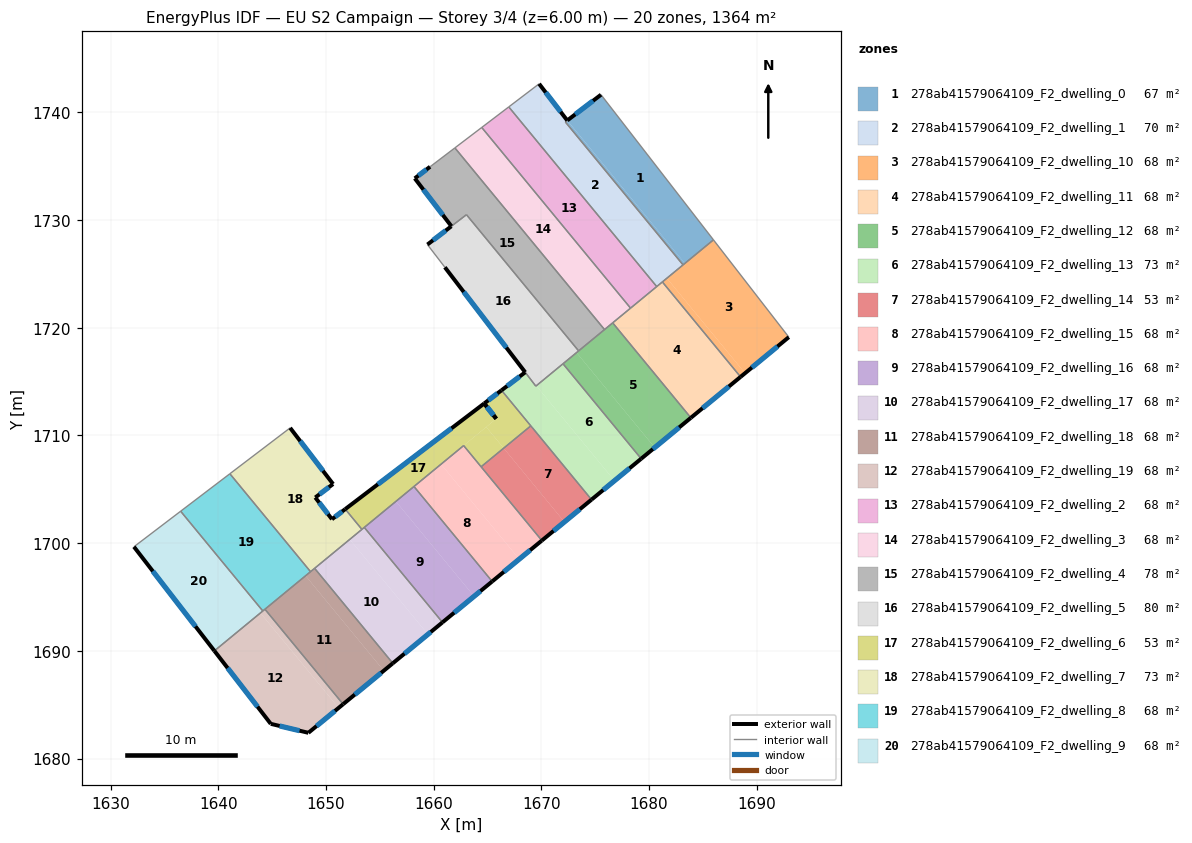
=== STOREY PLAN SPEC (per zone: floor XY polygon, exterior-wall plan segments, windows/doors) ===
zone 1: 278ab41579064109_F2_dwelling_0  (66.9 m²)
  floor: (1675.54, 1741.64) (1685.97, 1728.16) (1683.33, 1725.98) (1672.41, 1739.25)
  floor: (1672.40, 1739.25) (1683.33, 1725.98) (1683.15, 1725.84) (1672.22, 1739.11)
  exterior wall: (1675.54, 1741.64) – (1672.41, 1739.25)  [3.9 m]
    window: (1674.80, 1741.08) – (1673.14, 1739.81)  [3.3 m²]
  interior walls: 4
zone 2: 278ab41579064109_F2_dwelling_1  (69.5 m²)
  floor: (1672.40, 1739.25) (1672.22, 1739.11) (1683.15, 1725.84) (1680.71, 1723.83) (1666.97, 1740.50) (1669.79, 1742.65)
  exterior wall: (1672.40, 1739.25) – (1669.79, 1742.65)  [4.3 m]
    window: (1671.79, 1740.05) – (1670.40, 1741.85)  [3.6 m²]
  interior walls: 6
zone 3: 278ab41579064109_F2_dwelling_10  (68.2 m²)
  floor: (1685.97, 1728.16) (1692.97, 1719.13) (1688.91, 1715.79) (1681.65, 1724.60)
  floor: (1681.65, 1724.60) (1688.91, 1715.79) (1688.49, 1715.44) (1681.23, 1724.26)
  exterior wall: (1688.49, 1715.44) – (1692.97, 1719.13)  [5.8 m]
    window: (1689.54, 1716.31) – (1691.92, 1718.26)  [4.9 m²]
  interior walls: 4
zone 4: 278ab41579064109_F2_dwelling_11  (68.2 m²)
  floor: (1681.23, 1724.26) (1688.49, 1715.44) (1683.88, 1711.64) (1676.62, 1720.46)
  exterior wall: (1683.88, 1711.64) – (1688.49, 1715.44)  [6.0 m]
    window: (1684.96, 1712.53) – (1687.41, 1714.55)  [5.0 m²]
  interior walls: 5
zone 5: 278ab41579064109_F2_dwelling_12  (68.2 m²)
  floor: (1676.62, 1720.46) (1683.88, 1711.64) (1680.52, 1708.88) (1673.27, 1717.69)
  floor: (1673.27, 1717.69) (1680.52, 1708.88) (1679.27, 1707.84) (1672.01, 1716.66)
  exterior wall: (1679.27, 1707.84) – (1683.88, 1711.64)  [6.0 m]
    window: (1680.35, 1708.74) – (1682.80, 1710.75)  [5.0 m²]
  interior walls: 5
zone 6: 278ab41579064109_F2_dwelling_13  (72.8 m²)
  floor: (1672.01, 1716.66) (1679.27, 1707.84) (1676.79, 1705.80) (1669.53, 1714.62)
  floor: (1669.53, 1714.62) (1676.79, 1705.80) (1674.66, 1704.05) (1666.30, 1714.20) (1668.50, 1715.87) (1669.48, 1714.58)
  exterior wall: (1668.50, 1715.87) – (1666.30, 1714.20)  [2.8 m]
    window: (1667.98, 1715.48) – (1666.82, 1714.59)  [2.3 m²]
  exterior wall: (1674.66, 1704.05) – (1679.27, 1707.84)  [6.0 m]
    window: (1675.74, 1704.94) – (1678.18, 1706.95)  [5.0 m²]
  interior walls: 6
zone 7: 278ab41579064109_F2_dwelling_14  (53.0 m²)
  floor: (1669.14, 1710.74) (1674.66, 1704.05) (1672.14, 1701.97) (1666.50, 1708.82) (1669.02, 1710.89)
  floor: (1666.50, 1708.82) (1672.14, 1701.97) (1670.04, 1700.25) (1664.53, 1706.94) (1664.41, 1707.09)
  exterior wall: (1670.04, 1700.25) – (1674.66, 1704.05)  [6.0 m]
    window: (1671.13, 1701.14) – (1673.57, 1703.15)  [5.0 m²]
  interior walls: 5
zone 8: 278ab41579064109_F2_dwelling_15  (68.2 m²)
  floor: (1662.78, 1709.06) (1670.04, 1700.25) (1667.95, 1698.52) (1660.69, 1707.34)
  floor: (1660.69, 1707.34) (1667.95, 1698.52) (1665.43, 1696.45) (1658.17, 1705.26)
  exterior wall: (1665.43, 1696.45) – (1670.04, 1700.25)  [6.0 m]
    window: (1666.52, 1697.34) – (1668.96, 1699.36)  [5.0 m²]
  interior walls: 5
zone 9: 278ab41579064109_F2_dwelling_16  (68.2 m²)
  floor: (1658.17, 1705.26) (1665.43, 1696.45) (1663.75, 1695.07) (1656.49, 1703.88)
  floor: (1656.49, 1703.88) (1663.75, 1695.07) (1660.82, 1692.65) (1653.56, 1701.47)
  exterior wall: (1660.82, 1692.65) – (1665.43, 1696.45)  [6.0 m]
    window: (1661.90, 1693.54) – (1664.35, 1695.56)  [5.0 m²]
  interior walls: 3
zone 10: 278ab41579064109_F2_dwelling_17  (68.2 m²)
  floor: (1653.56, 1701.47) (1660.82, 1692.65) (1659.47, 1691.54) (1652.21, 1700.36)
  floor: (1652.21, 1700.36) (1659.47, 1691.54) (1656.21, 1688.85) (1648.95, 1697.67)
  exterior wall: (1656.21, 1688.85) – (1660.82, 1692.65)  [6.0 m]
    window: (1657.29, 1689.75) – (1659.74, 1691.76)  [5.0 m²]
  interior walls: 4
zone 11: 278ab41579064109_F2_dwelling_18  (68.2 m²)
  floor: (1648.11, 1696.98) (1655.37, 1688.16) (1651.60, 1685.06) (1644.34, 1693.87)
  floor: (1648.95, 1697.67) (1656.21, 1688.85) (1655.37, 1688.16) (1648.11, 1696.98)
  exterior wall: (1651.60, 1685.05) – (1656.21, 1688.85)  [6.0 m]
    window: (1652.68, 1685.95) – (1655.12, 1687.96)  [5.0 m²]
  interior walls: 4
zone 12: 278ab41579064109_F2_dwelling_19  (68.2 m²)
  floor: (1644.34, 1693.87) (1651.60, 1685.06) (1651.18, 1684.71) (1643.92, 1693.52)
  floor: (1643.92, 1693.52) (1651.18, 1684.71) (1648.37, 1682.40) (1644.88, 1683.23) (1639.64, 1690.00)
  exterior wall: (1648.37, 1682.40) – (1651.60, 1685.05)  [4.2 m]
    window: (1649.13, 1683.02) – (1650.84, 1684.43)  [3.5 m²]
  exterior wall: (1644.88, 1683.23) – (1648.37, 1682.40)  [3.6 m]
    window: (1645.70, 1683.03) – (1647.55, 1682.59)  [3.0 m²]
  exterior wall: (1639.64, 1690.00) – (1644.88, 1683.23)  [8.6 m]
    window: (1640.87, 1688.41) – (1643.65, 1684.82)  [7.2 m²]
  interior walls: 3
zone 13: 278ab41579064109_F2_dwelling_2  (68.2 m²)
  floor: (1666.97, 1740.50) (1680.71, 1723.83) (1678.28, 1721.82) (1664.46, 1738.60)
  interior walls: 4
zone 14: 278ab41579064109_F2_dwelling_3  (68.2 m²)
  floor: (1664.46, 1738.60) (1678.28, 1721.82) (1675.86, 1719.83) (1661.97, 1736.70)
  interior walls: 5
zone 15: 278ab41579064109_F2_dwelling_4  (77.5 m²)
  floor: (1661.97, 1736.70) (1675.86, 1719.83) (1673.46, 1717.85) (1663.04, 1730.50) (1661.65, 1729.43) (1658.25, 1733.87) (1659.67, 1734.95)
  exterior wall: (1658.25, 1733.87) – (1661.65, 1729.43)  [5.6 m]
    window: (1659.04, 1732.83) – (1660.85, 1730.47)  [4.7 m²]
  exterior wall: (1659.67, 1734.95) – (1658.25, 1733.87)  [1.8 m]
    window: (1659.33, 1734.70) – (1658.58, 1734.12)  [1.5 m²]
  interior walls: 5
zone 16: 278ab41579064109_F2_dwelling_5  (79.9 m²)
  floor: (1663.05, 1730.49) (1673.46, 1717.85) (1669.48, 1714.58) (1661.04, 1725.62) (1659.42, 1727.73) (1661.65, 1729.43)
  exterior wall: (1661.64, 1729.42) – (1659.42, 1727.73)  [2.8 m]
    window: (1661.12, 1729.03) – (1659.94, 1728.12)  [2.4 m²]
  exterior wall: (1661.04, 1725.62) – (1668.50, 1715.87)  [12.3 m]
    window: (1662.79, 1723.33) – (1666.75, 1718.16)  [10.4 m²]
  interior walls: 6
zone 17: 278ab41579064109_F2_dwelling_6  (53.1 m²)
  floor: (1664.69, 1712.97) (1665.81, 1711.55) (1653.34, 1701.28) (1651.79, 1703.16)
  floor: (1664.88, 1710.79) (1666.50, 1708.82) (1664.41, 1707.09) (1662.78, 1709.06)
  floor: (1666.30, 1714.19) (1669.02, 1710.89) (1666.50, 1708.82) (1664.88, 1710.79) (1665.81, 1711.56) (1664.69, 1712.97)
  exterior wall: (1664.69, 1712.97) – (1651.79, 1703.16)  [16.2 m]
    window: (1661.66, 1710.67) – (1654.82, 1705.47)  [13.7 m²]
  exterior wall: (1665.81, 1711.55) – (1664.69, 1712.97)  [1.8 m]
    window: (1665.55, 1711.89) – (1664.95, 1712.64)  [1.5 m²]
  exterior wall: (1664.69, 1712.97) – (1665.81, 1711.56)  [1.8 m]
    window: (1664.96, 1712.64) – (1665.55, 1711.89)  [1.5 m²]
  exterior wall: (1666.30, 1714.20) – (1664.69, 1712.97)  [2.0 m]
    window: (1665.92, 1713.91) – (1665.07, 1713.26)  [1.7 m²]
  interior walls: 7
zone 18: 278ab41579064109_F2_dwelling_7  (73.0 m²)
  floor: (1650.66, 1705.49) (1649.01, 1704.24) (1650.56, 1702.23) (1651.79, 1703.16) (1653.34, 1701.28) (1648.57, 1697.36) (1641.08, 1706.45) (1646.68, 1710.71)
  exterior wall: (1651.79, 1703.16) – (1650.56, 1702.23)  [1.6 m]
    window: (1651.50, 1702.94) – (1650.85, 1702.45)  [1.3 m²]
  exterior wall: (1650.66, 1705.49) – (1646.68, 1710.71)  [6.6 m]
    window: (1649.73, 1706.72) – (1647.61, 1709.48)  [5.5 m²]
  exterior wall: (1649.01, 1704.24) – (1650.66, 1705.49)  [2.1 m]
    window: (1649.40, 1704.54) – (1650.27, 1705.20)  [1.7 m²]
  exterior wall: (1650.56, 1702.23) – (1649.01, 1704.24)  [2.5 m]
    window: (1650.19, 1702.70) – (1649.37, 1703.77)  [2.1 m²]
  interior walls: 5
zone 19: 278ab41579064109_F2_dwelling_8  (68.2 m²)
  floor: (1641.08, 1706.45) (1648.57, 1697.36) (1644.14, 1693.71) (1636.51, 1702.97)
  interior walls: 5
zone 20: 278ab41579064109_F2_dwelling_9  (68.2 m²)
  floor: (1636.51, 1702.97) (1644.14, 1693.71) (1639.64, 1690.00) (1632.17, 1699.67)
  exterior wall: (1632.17, 1699.67) – (1639.64, 1690.00)  [12.2 m]
    window: (1633.93, 1697.40) – (1637.89, 1692.27)  [10.3 m²]
  interior walls: 3

=== DERIVED (storey summary) ===
Building: EU S2 Campaign
Storey: 3 of 4  (floor level z = 6.00 m)
Storey gross floor area: 1364.4 m²
Zones on this storey: 20
  - 278ab41579064109_F2_dwelling_0: floor 66.9 m²; exterior wall 3.9 m (11.8 m²); 1 window(s) 3.3 m²; WWR 28.1%
  - 278ab41579064109_F2_dwelling_1: floor 69.5 m²; exterior wall 4.3 m (12.9 m²); 1 window(s) 3.6 m²; WWR 28.1%
  - 278ab41579064109_F2_dwelling_10: floor 68.2 m²; exterior wall 5.8 m (17.4 m²); 1 window(s) 4.9 m²; WWR 28.1%
  - 278ab41579064109_F2_dwelling_11: floor 68.2 m²; exterior wall 6.0 m (17.9 m²); 1 window(s) 5.0 m²; WWR 28.1%
  - 278ab41579064109_F2_dwelling_12: floor 68.2 m²; exterior wall 6.0 m (17.9 m²); 1 window(s) 5.0 m²; WWR 28.1%
  - 278ab41579064109_F2_dwelling_13: floor 72.8 m²; exterior wall 8.7 m (26.2 m²); 2 window(s) 7.4 m²; WWR 28.1%
  - 278ab41579064109_F2_dwelling_14: floor 53.0 m²; exterior wall 6.0 m (17.9 m²); 1 window(s) 5.0 m²; WWR 28.1%
  - 278ab41579064109_F2_dwelling_15: floor 68.2 m²; exterior wall 6.0 m (17.9 m²); 1 window(s) 5.0 m²; WWR 28.1%
  - 278ab41579064109_F2_dwelling_16: floor 68.2 m²; exterior wall 6.0 m (17.9 m²); 1 window(s) 5.0 m²; WWR 28.1%
  - 278ab41579064109_F2_dwelling_17: floor 68.2 m²; exterior wall 6.0 m (17.9 m²); 1 window(s) 5.0 m²; WWR 28.1%
  - 278ab41579064109_F2_dwelling_18: floor 68.2 m²; exterior wall 6.0 m (17.9 m²); 1 window(s) 5.0 m²; WWR 28.1%
  - 278ab41579064109_F2_dwelling_19: floor 68.2 m²; exterior wall 16.3 m (49.0 m²); 3 window(s) 13.8 m²; WWR 28.1%
  - 278ab41579064109_F2_dwelling_2: floor 68.2 m²
  - 278ab41579064109_F2_dwelling_3: floor 68.2 m²
  - 278ab41579064109_F2_dwelling_4: floor 77.5 m²; exterior wall 7.4 m (22.1 m²); 2 window(s) 6.2 m²; WWR 28.1%
  - 278ab41579064109_F2_dwelling_5: floor 79.9 m²; exterior wall 15.1 m (45.2 m²); 2 window(s) 12.7 m²; WWR 28.1%
  - 278ab41579064109_F2_dwelling_6: floor 53.1 m²; exterior wall 21.8 m (65.5 m²); 4 window(s) 18.4 m²; WWR 28.1%
  - 278ab41579064109_F2_dwelling_7: floor 73.0 m²; exterior wall 12.7 m (38.2 m²); 4 window(s) 10.7 m²; WWR 28.1%
  - 278ab41579064109_F2_dwelling_8: floor 68.2 m²
  - 278ab41579064109_F2_dwelling_9: floor 68.2 m²; exterior wall 12.2 m (36.6 m²); 1 window(s) 10.3 m²; WWR 28.1%
Zone adjacency (shared interzone walls):
  - 278ab41579064109_F2_dwelling_0 ↔ 278ab41579064109_F2_dwelling_1
  - 278ab41579064109_F2_dwelling_0 ↔ 278ab41579064109_F2_dwelling_10
  - 278ab41579064109_F2_dwelling_1 ↔ 278ab41579064109_F2_dwelling_10
  - 278ab41579064109_F2_dwelling_1 ↔ 278ab41579064109_F2_dwelling_11
  - 278ab41579064109_F2_dwelling_1 ↔ 278ab41579064109_F2_dwelling_2
  - 278ab41579064109_F2_dwelling_10 ↔ 278ab41579064109_F2_dwelling_11
  - 278ab41579064109_F2_dwelling_11 ↔ 278ab41579064109_F2_dwelling_12
  - 278ab41579064109_F2_dwelling_11 ↔ 278ab41579064109_F2_dwelling_2
  - 278ab41579064109_F2_dwelling_11 ↔ 278ab41579064109_F2_dwelling_3
  - 278ab41579064109_F2_dwelling_12 ↔ 278ab41579064109_F2_dwelling_13
  - 278ab41579064109_F2_dwelling_12 ↔ 278ab41579064109_F2_dwelling_3
  - 278ab41579064109_F2_dwelling_12 ↔ 278ab41579064109_F2_dwelling_4
  - 278ab41579064109_F2_dwelling_12 ↔ 278ab41579064109_F2_dwelling_5
  - 278ab41579064109_F2_dwelling_13 ↔ 278ab41579064109_F2_dwelling_14
  - 278ab41579064109_F2_dwelling_13 ↔ 278ab41579064109_F2_dwelling_5
  - 278ab41579064109_F2_dwelling_13 ↔ 278ab41579064109_F2_dwelling_6
  - 278ab41579064109_F2_dwelling_14 ↔ 278ab41579064109_F2_dwelling_15
  - 278ab41579064109_F2_dwelling_14 ↔ 278ab41579064109_F2_dwelling_6
  - 278ab41579064109_F2_dwelling_15 ↔ 278ab41579064109_F2_dwelling_16
  - 278ab41579064109_F2_dwelling_15 ↔ 278ab41579064109_F2_dwelling_6
  - 278ab41579064109_F2_dwelling_16 ↔ 278ab41579064109_F2_dwelling_17
  - 278ab41579064109_F2_dwelling_16 ↔ 278ab41579064109_F2_dwelling_6
  - 278ab41579064109_F2_dwelling_17 ↔ 278ab41579064109_F2_dwelling_18
  - 278ab41579064109_F2_dwelling_17 ↔ 278ab41579064109_F2_dwelling_6
  - 278ab41579064109_F2_dwelling_17 ↔ 278ab41579064109_F2_dwelling_7
  - 278ab41579064109_F2_dwelling_18 ↔ 278ab41579064109_F2_dwelling_19
  - 278ab41579064109_F2_dwelling_18 ↔ 278ab41579064109_F2_dwelling_7
  - 278ab41579064109_F2_dwelling_18 ↔ 278ab41579064109_F2_dwelling_8
  - 278ab41579064109_F2_dwelling_19 ↔ 278ab41579064109_F2_dwelling_8
  - 278ab41579064109_F2_dwelling_19 ↔ 278ab41579064109_F2_dwelling_9
  - 278ab41579064109_F2_dwelling_2 ↔ 278ab41579064109_F2_dwelling_3
  - 278ab41579064109_F2_dwelling_3 ↔ 278ab41579064109_F2_dwelling_4
  - 278ab41579064109_F2_dwelling_4 ↔ 278ab41579064109_F2_dwelling_5
  - 278ab41579064109_F2_dwelling_6 ↔ 278ab41579064109_F2_dwelling_7
  - 278ab41579064109_F2_dwelling_7 ↔ 278ab41579064109_F2_dwelling_8
  - 278ab41579064109_F2_dwelling_8 ↔ 278ab41579064109_F2_dwelling_9